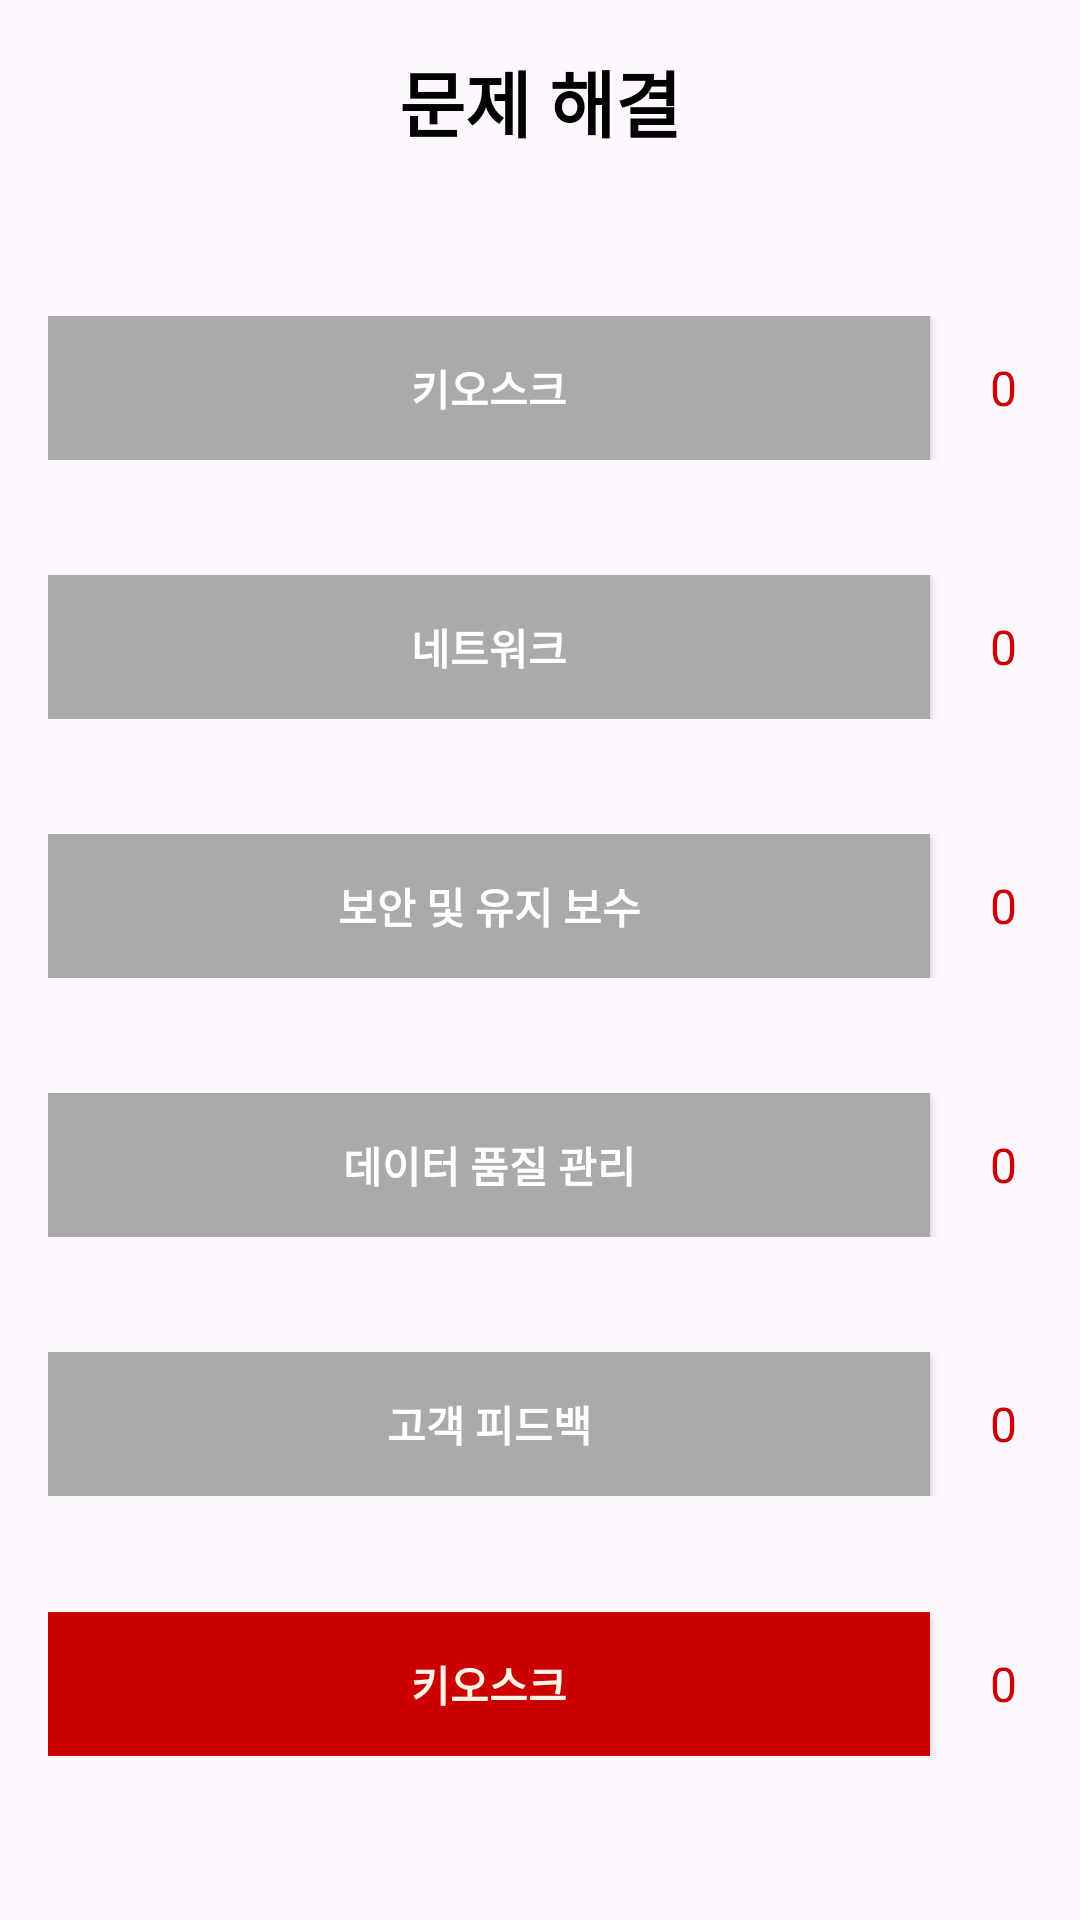

Here is an Android app screen rendered from its layout file. Give the layout XML and the strings, colors and styles it references.
<!-- AndroidManifest.xml: application theme Theme.SityNetwalker -->
<!-- res/layout/activity_developer_issue_status.xml -->
<?xml version="1.0" encoding="utf-8"?>
<LinearLayout xmlns:android="http://schemas.android.com/apk/res/android"
    android:layout_width="match_parent"
    android:layout_height="match_parent"
    android:orientation="vertical"
    android:padding="16dp">

    
    <TextView
        android:id="@+id/title"
        android:layout_width="wrap_content"
        android:layout_height="wrap_content"
        android:text="문제 해결"
        android:textSize="24sp"
        android:textStyle="bold"
        android:textColor="@color/black"
        android:layout_gravity="center"
        android:paddingBottom="16dp" />

    <LinearLayout
        android:layout_width="match_parent"
        android:layout_height="0dp"
        android:orientation="vertical"
        android:layout_weight="1"
        android:gravity="center">

        <Space
            android:layout_width="wrap_content"
            android:layout_height="wrap_content"
            android:layout_weight="1" />

        <LinearLayout
            android:layout_width="match_parent"
            android:layout_height="wrap_content"
            android:orientation="horizontal"
            android:gravity="center_vertical">

            <Button
                android:id="@+id/button_kiosk"
                android:layout_width="match_parent"
                android:layout_height="wrap_content"
                android:layout_weight="1"
                android:background="#AAAAAA"
                android:textColor="#FFFFFF"
                android:textStyle="bold"
                android:text="키오스크" />

            <TextView
                android:id="@+id/count_kiosk"
                android:layout_width="wrap_content"
                android:layout_height="wrap_content"
                android:text="0"
                android:textSize="16sp"
                android:testStyle="bold"
                android:textColor="#CC0000"
                android:paddingLeft="20dp"
                android:paddingRight="5dp"
                android:layout_gravity="center_vertical" />
        </LinearLayout>

        <Space
            android:layout_width="wrap_content"
            android:layout_height="wrap_content"
            android:layout_weight="1" />

        <LinearLayout
            android:layout_width="match_parent"
            android:layout_height="wrap_content"
            android:orientation="horizontal"
            android:gravity="center_vertical">

            <Button
                android:id="@+id/button_network"
                android:layout_width="match_parent"
                android:layout_height="wrap_content"
                android:layout_weight="1"
                android:background="#AAAAAA"
                android:textColor="#FFFFFF"
                android:textStyle="bold"
                android:text="네트워크"/>

            <TextView
                android:id="@+id/count_network"
                android:layout_width="wrap_content"
                android:layout_height="wrap_content"
                android:text="0"
                android:textSize="16sp"
                android:testStyle="bold"
                android:textColor="#CC0000"
                android:paddingLeft="20dp"
                android:paddingRight="5dp"
                android:layout_gravity="center_vertical" />
        </LinearLayout>

        <Space
            android:layout_width="wrap_content"
            android:layout_height="wrap_content"
            android:layout_weight="1" />

        <LinearLayout
            android:layout_width="match_parent"
            android:layout_height="wrap_content"
            android:orientation="horizontal"
            android:gravity="center_vertical">

            <Button
                android:id="@+id/button_security"
                android:layout_width="match_parent"
                android:layout_height="wrap_content"
                android:layout_weight="1"
                android:background="#AAAAAA"
                android:textColor="#FFFFFF"
                android:textStyle="bold"
                android:text="보안 및 유지 보수"/>

            <TextView
                android:id="@+id/count_security"
                android:layout_width="wrap_content"
                android:layout_height="wrap_content"
                android:text="0"
                android:textSize="16sp"
                android:testStyle="bold"
                android:textColor="#CC0000"
                android:paddingLeft="20dp"
                android:paddingRight="5dp"
                android:layout_gravity="center_vertical" />
        </LinearLayout>

        <Space
            android:layout_width="wrap_content"
            android:layout_height="wrap_content"
            android:layout_weight="1" />

        <LinearLayout
            android:layout_width="match_parent"
            android:layout_height="wrap_content"
            android:orientation="horizontal"
            android:gravity="center_vertical">

            <Button
                android:id="@+id/button_datamanage"
                android:layout_width="match_parent"
                android:layout_height="wrap_content"
                android:layout_weight="1"
                android:background="#AAAAAA"
                android:textColor="#FFFFFF"
                android:textStyle="bold"
                android:text="데이터 품질 관리"/>

            <TextView
                android:id="@+id/count_datamanage"
                android:layout_width="wrap_content"
                android:layout_height="wrap_content"
                android:text="0"
                android:textSize="16sp"
                android:testStyle="bold"
                android:textColor="#CC0000"
                android:paddingLeft="20dp"
                android:paddingRight="5dp"
                android:layout_gravity="center_vertical" />
        </LinearLayout>

        <Space
            android:layout_width="wrap_content"
            android:layout_height="wrap_content"
            android:layout_weight="1" />

        <LinearLayout
            android:layout_width="match_parent"
            android:layout_height="wrap_content"
            android:orientation="horizontal"
            android:gravity="center_vertical">

            <Button
                android:id="@+id/button_customer"
                android:layout_width="match_parent"
                android:layout_height="wrap_content"
                android:layout_weight="1"
                android:background="#AAAAAA"
                android:textColor="#FFFFFF"
                android:textStyle="bold"
                android:text="고객 피드백"/>

            <TextView
                android:id="@+id/count_customer"
                android:layout_width="wrap_content"
                android:layout_height="wrap_content"
                android:text="0"
                android:textSize="16sp"
                android:testStyle="bold"
                android:textColor="#CC0000"
                android:paddingLeft="20dp"
                android:paddingRight="5dp"
                android:layout_gravity="center_vertical" />
        </LinearLayout>

        <Space
            android:layout_width="wrap_content"
            android:layout_height="wrap_content"
            android:layout_weight="1" />

        <LinearLayout
            android:layout_width="match_parent"
            android:layout_height="wrap_content"
            android:orientation="horizontal"
            android:gravity="center_vertical">

            <Button
                android:id="@+id/button_emergency"
                android:layout_width="match_parent"
                android:layout_height="wrap_content"
                android:layout_weight="1"
                android:background="#CC0000"
                android:textColor="#FFF6E9"
                android:textStyle="bold"
                android:text="키오스크"/>

            <TextView
                android:id="@+id/count_emergency"
                android:layout_width="wrap_content"
                android:layout_height="wrap_content"
                android:text="0"
                android:textSize="16sp"
                android:testStyle="bold"
                android:textColor="#CC0000"
                android:paddingLeft="20dp"
                android:paddingRight="5dp"
                android:layout_gravity="center_vertical" />
        </LinearLayout>

        <Space
            android:layout_width="wrap_content"
            android:layout_height="wrap_content"
            android:layout_weight="1" />
    </LinearLayout>
</LinearLayout>
<!-- resources referenced by this layout -->
<resources>
  <style name="Theme.SityNetwalker" parent="Base.Theme.SityNetwalker" />
  <style name="Base.Theme.SityNetwalker" parent="Theme.Material3.DayNight.NoActionBar">
          
          
      </style>
  <!-- not gathered from this repository: default colours our renderer supplied (Android Studio template values) -->
  <color name="black">#FF000000</color>
</resources>
